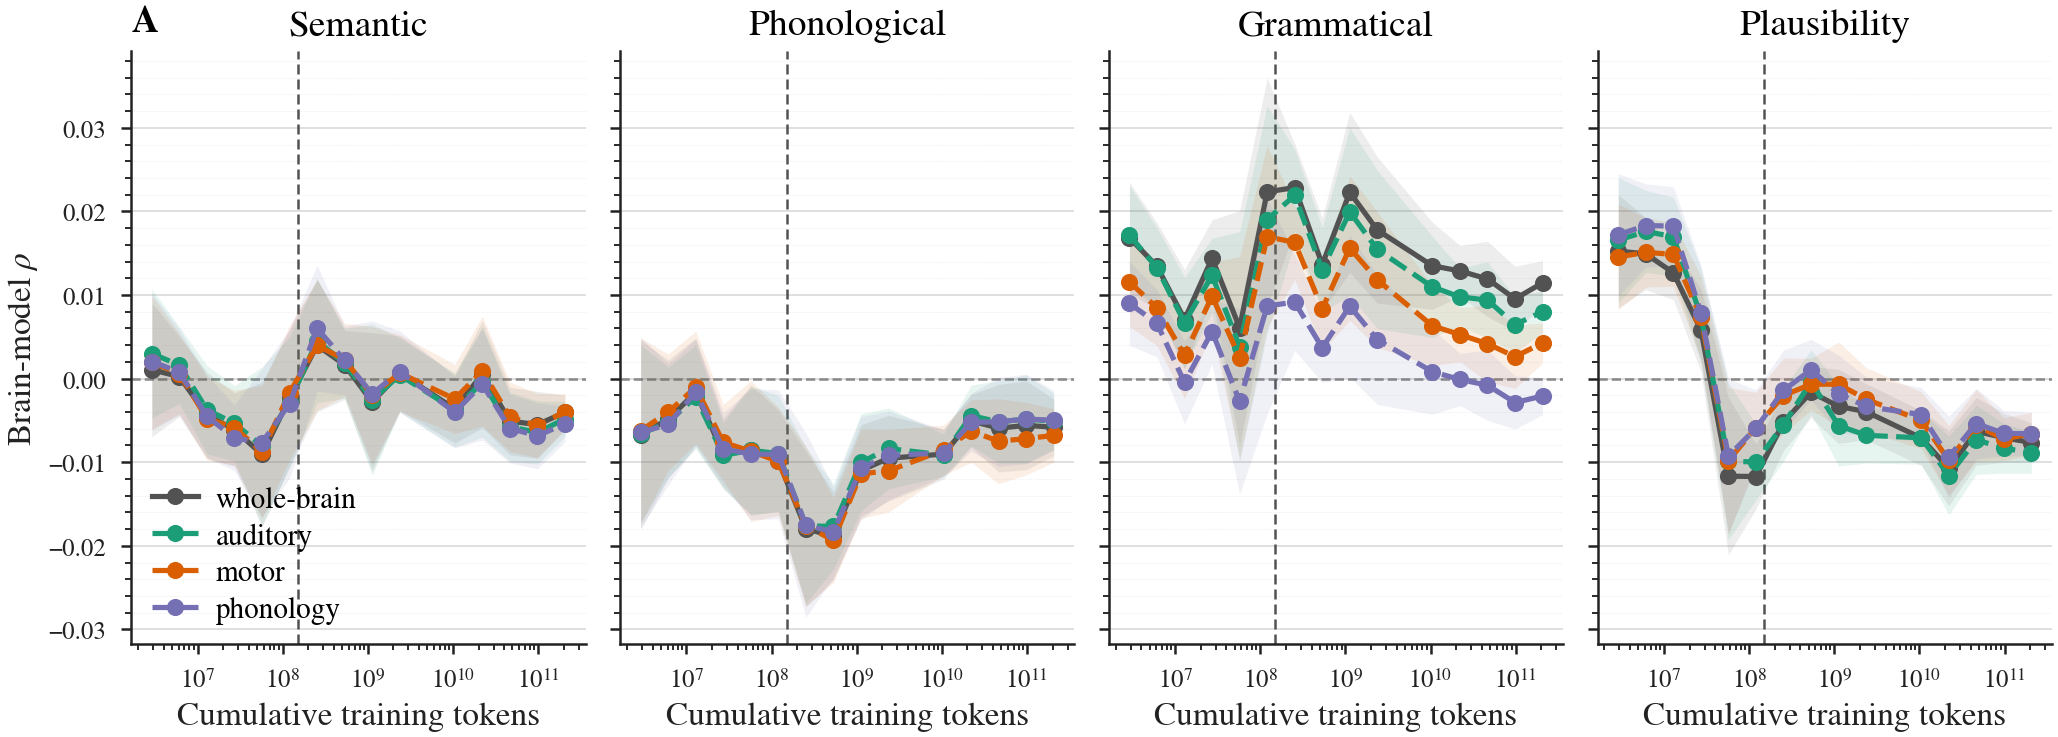

The file beside this chart, header and first rows:
mask, task, token_bin, mean, ci_lo, ci_hi, n, tokens
auditory, Gram, 0.0, 0.01716, 0.01124, 0.02308, 14, 2902571
auditory, Gram, 1.0, 0.01324, 0.008437, 0.01804, 23, 6113481
auditory, Gram, 2.0, 0.006702, 0.001295, 0.01211, 18, 12876394
auditory, Gram, 3.0, 0.01236, 0.007919, 0.0168, 32, 27120642
auditory, Gram, 4.0, 0.003829, -0.009914, 0.01757, 9, 57122297
auditory, Gram, 5.0, 0.01903, 0.005439, 0.03262, 9, 120312670
auditory, Gram, 6.0, 0.02192, 0.01637, 0.02747, 9, 253406103
auditory, Gram, 7.0, 0.01302, 0.007998, 0.01805, 23, 533731424
auditory, Gram, 8.0, 0.01996, 0.009906, 0.03, 9, 1124160903
auditory, Gram, 9.0, 0.01545, 0.005998, 0.0249, 9, 2367740925
auditory, Gram, 11.0, 0.01097, 0.004921, 0.01703, 14, 10503779303
auditory, Gram, 12.0, 0.009775, 0.006336, 0.01321, 14, 22123370463
auditory, Gram, 13.0, 0.0094, 0.004833, 0.01397, 15, 46596896845
auditory, Gram, 14.0, 0.006468, 0.003132, 0.009804, 15, 98143761559
auditory, Gram, 15.0, 0.008003, 0.005502, 0.0105, 30, 206713291766
auditory, Phon, 0.0, -0.006604, -0.01726, 0.004049, 14, 2902571
auditory, Phon, 1.0, -0.005199, -0.01178, 0.001386, 23, 6113481
auditory, Phon, 2.0, -0.002188, -0.008415, 0.00404, 18, 12876394
auditory, Phon, 3.0, -0.009193, -0.01313, -0.005261, 32, 27120642
auditory, Phon, 4.0, -0.008565, -0.01623, -0.0008968, 9, 57122297
auditory, Phon, 5.0, -0.008976, -0.01595, -0.002005, 9, 120312670
auditory, Phon, 6.0, -0.0176, -0.02689, -0.008296, 9, 253406103
auditory, Phon, 7.0, -0.01769, -0.02281, -0.01257, 23, 533731424
auditory, Phon, 8.0, -0.01003, -0.01584, -0.004206, 9, 1124160903
auditory, Phon, 9.0, -0.008356, -0.01319, -0.003517, 9, 2367740925
auditory, Phon, 11.0, -0.009141, -0.01168, -0.006599, 14, 10503779303
auditory, Phon, 12.0, -0.004418, -0.008072, -0.0007628, 14, 22123370463
auditory, Phon, 13.0, -0.005177, -0.01008, -0.0002699, 15, 46596896845
auditory, Phon, 14.0, -0.004824, -0.01009, 0.00044, 15, 98143761559
auditory, Phon, 15.0, -0.005113, -0.008477, -0.001749, 30, 206713291766
auditory, Plaus, 0.0, 0.01657, 0.009103, 0.02405, 14, 2902571
auditory, Plaus, 1.0, 0.0176, 0.0127, 0.02251, 23, 6113481
auditory, Plaus, 2.0, 0.01699, 0.01227, 0.02171, 18, 12876394
auditory, Plaus, 3.0, 0.007522, 0.001851, 0.01319, 32, 27120642
auditory, Plaus, 4.0, -0.009895, -0.01926, -0.0005336, 9, 57122297
auditory, Plaus, 5.0, -0.009967, -0.0145, -0.00543, 9, 120312670
auditory, Plaus, 6.0, -0.005507, -0.009871, -0.001142, 9, 253406103
auditory, Plaus, 7.0, -0.0003884, -0.004227, 0.00345, 23, 533731424
auditory, Plaus, 8.0, -0.005616, -0.01046, -0.0007734, 9, 1124160903
auditory, Plaus, 9.0, -0.006784, -0.0101, -0.003464, 9, 2367740925
auditory, Plaus, 11.0, -0.00708, -0.01024, -0.003921, 14, 10503779303
auditory, Plaus, 12.0, -0.01159, -0.01631, -0.006878, 14, 22123370463
auditory, Plaus, 13.0, -0.007316, -0.01145, -0.003184, 15, 46596896845
auditory, Plaus, 14.0, -0.008328, -0.01132, -0.005338, 15, 98143761559
auditory, Plaus, 15.0, -0.008843, -0.01132, -0.00637, 30, 206713291766
auditory, Sem, 0.0, 0.003004, -0.004711, 0.01072, 14, 2902571
auditory, Sem, 1.0, 0.001609, -0.00299, 0.006208, 23, 6113481
auditory, Sem, 2.0, -0.003726, -0.009017, 0.001565, 18, 12876394
auditory, Sem, 3.0, -0.005349, -0.009864, -0.0008338, 32, 27120642
auditory, Sem, 4.0, -0.008076, -0.01757, 0.001414, 9, 57122297
auditory, Sem, 5.0, -0.002772, -0.01053, 0.004984, 9, 120312670
auditory, Sem, 6.0, 0.004511, -0.002892, 0.01191, 9, 253406103
auditory, Sem, 7.0, 0.001839, -0.002356, 0.006034, 23, 533731424
auditory, Sem, 8.0, -0.002521, -0.01158, 0.006534, 9, 1124160903
auditory, Sem, 9.0, 0.0004317, -0.004004, 0.004868, 9, 2367740925
auditory, Sem, 11.0, -0.003723, -0.008168, 0.0007208, 14, 10503779303
auditory, Sem, 12.0, -0.0004197, -0.007006, 0.006166, 14, 22123370463
auditory, Sem, 13.0, -0.005761, -0.009881, -0.001641, 15, 46596896845
auditory, Sem, 14.0, -0.006436, -0.01023, -0.002643, 15, 98143761559
auditory, Sem, 15.0, -0.004834, -0.006928, -0.00274, 30, 206713291766
... 180 more rows
